Labelled photos from "Senior Design", an image-classification folder in JP-Sonoma/Senior-Design-Project. The possible labels are: back, down, foward, land, left, right.

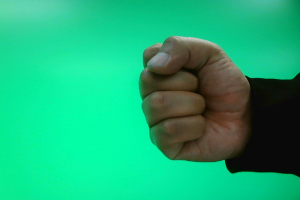
Label: land

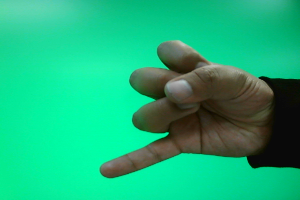
Label: back

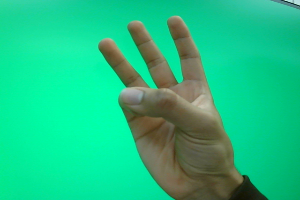
Label: left

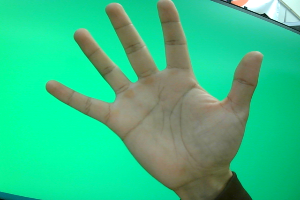
Label: foward

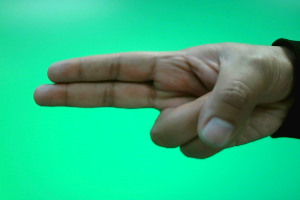
Label: down

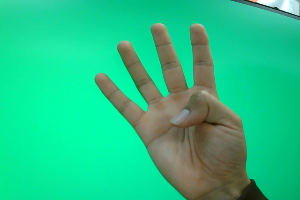
Label: right
